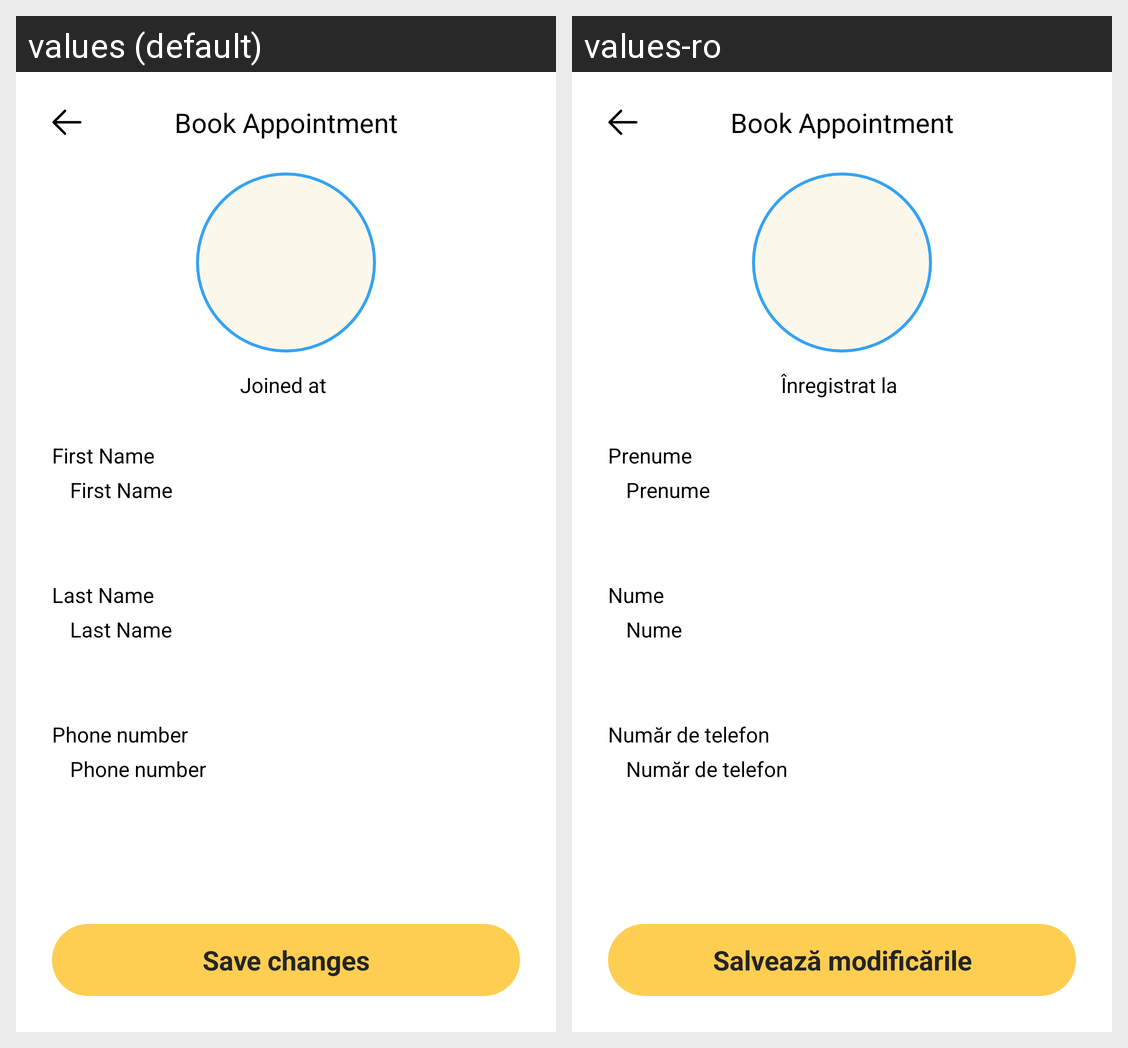

The Android screen above is rendered under two locales of the same app. Produce the string resources it draws, with the default and per-locale values.
Android screen res/layout/fragment_edit_profile.xml rendered under 2 locales, left to right: values (default), values-ro. Device: Nexus 5 (rendered at 1080×1920; each locale shown at half size, 540×960, under a caption strip naming it); theme Theme.Adopet.Splash.
Strings drawn on this screen, with the default value and each locale's value (text and hints the layout hard-codes, and strings that could not be matched under every locale, appear in the picture but are not listed):

joined
  values: Joined at
  values-ro: Înregistrat la

first_name
  values: First Name
  values-ro: Prenume

last_name
  values: Last Name
  values-ro: Nume

phone_number
  values: Phone number
  values-ro: Număr de telefon

save_changes
  values: Save changes
  values-ro: Salvează modificările
